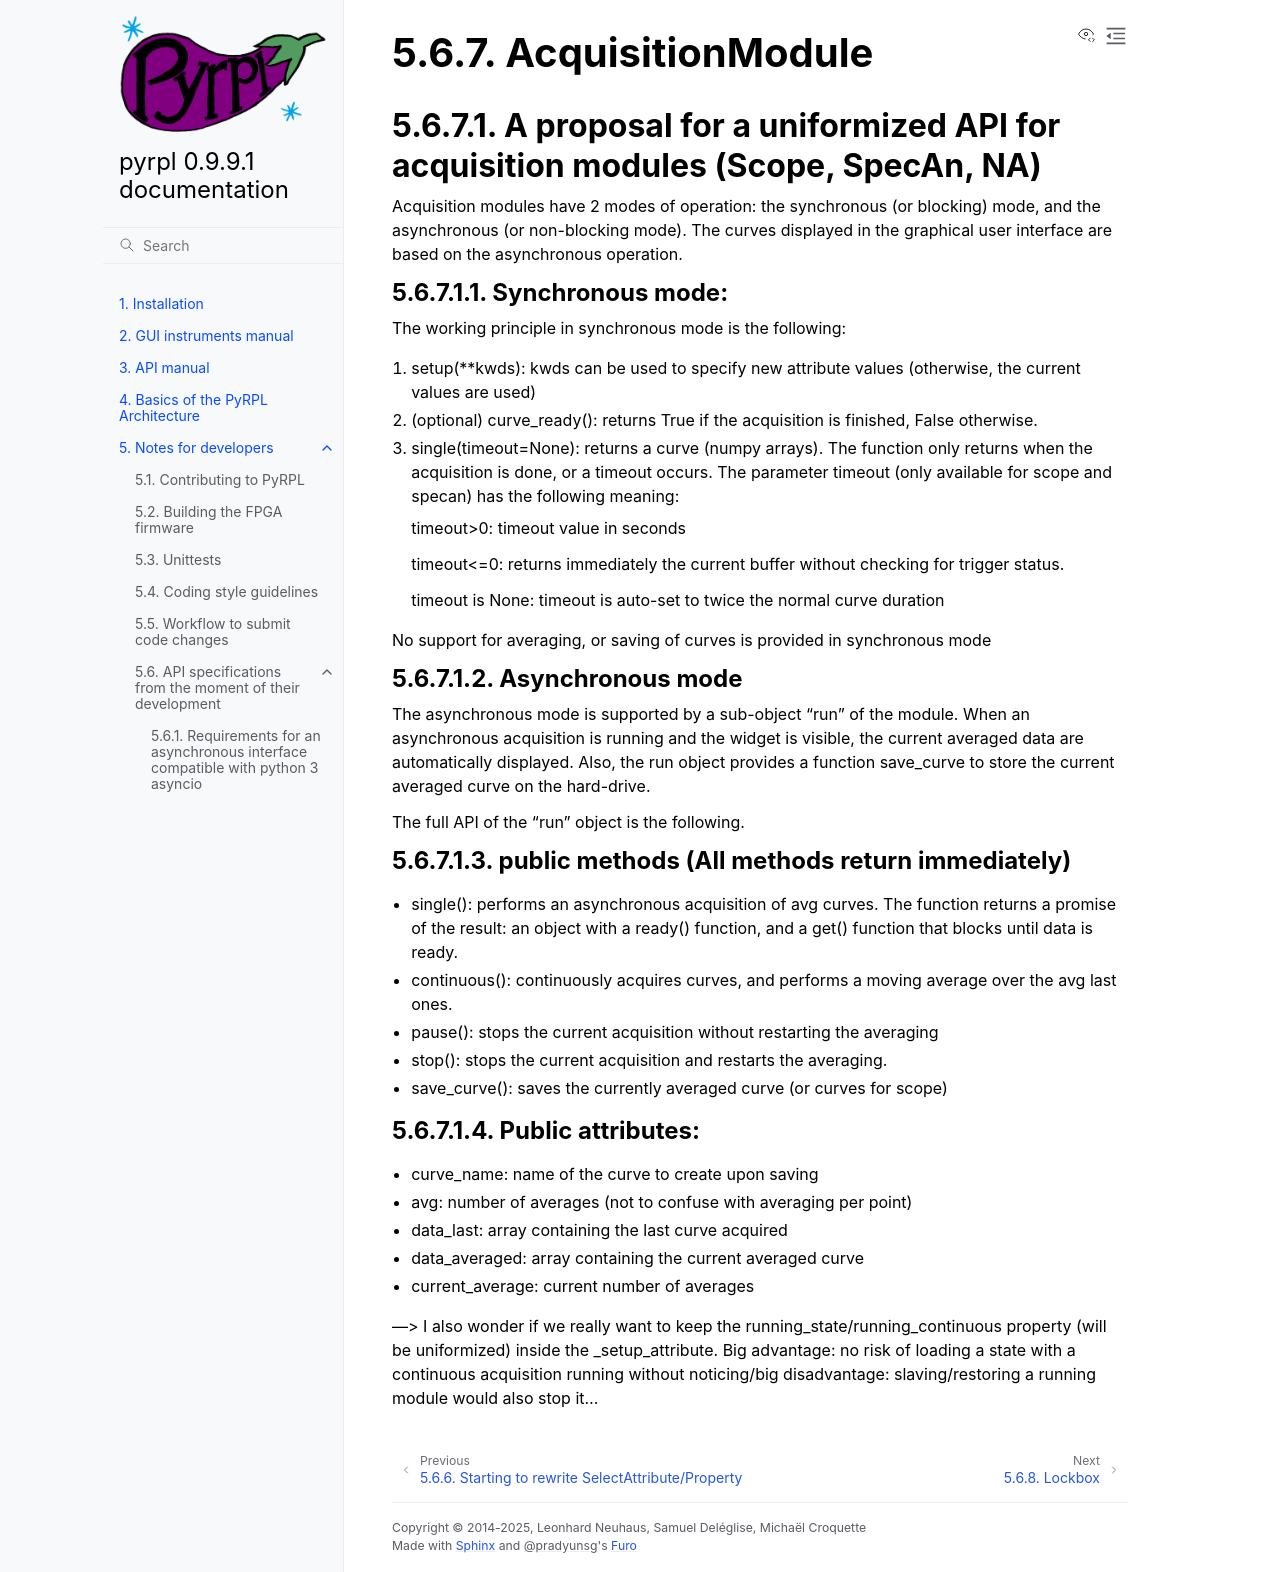

repository: lneuhaus/pyrpl · page: developer_guide/api/acquisition_module.html · generator: sphinx

AcquisitionModule
*******************


A proposal for a uniformized API for acquisition modules (Scope, SpecAn, NA)
============================================================================

Acquisition modules have 2 modes of operation: the synchronous (or
blocking) mode, and the asynchronous (or non-blocking mode). The curves
displayed in the graphical user interface are based on the asynchronous
operation.

Synchronous mode:
-----------------

The working principle in synchronous mode is the following:

1. setup(\*\*kwds): kwds can be used to specify new attribute values
   (otherwise, the current values are used)
2. (optional) curve\_ready(): returns True if the acquisition is
   finished, False otherwise.
3. curve(timeout=None): returns a curve (numpy arrays). The function
   only returns when the acquisition is done, or a timeout occurs. The
   parameter timeout (only available for scope and specan) has the
   following meaning:

   timeout>0: timeout value in seconds

   timeout<=0: returns immediately the current buffer without checking
   for trigger status.

   timeout is None: timeout is auto-set to twice the normal curve
   duration

No support for averaging, or saving of curves is provided in synchronous
mode

Asynchronous mode
-----------------

The asynchronous mode is supported by a sub-object "run" of the module.
When an asynchronous acquisition is running and the widget is visible,
the current averaged data are automatically displayed. Also, the run
object provides a function save\_curve to store the current averaged
curve on the hard-drive.

The full API of the "run" object is the following.

public methods (All methods return immediately)
-----------------------------------------------

-  single(): performs an asynchronous acquisition of avg curves. The
   function returns a promise of the result: an object with a ready()
   function, and a get() function that blocks until data is ready.
-  continuous(): continuously acquires curves, and performs a moving
   average over the avg last ones.
-  pause(): stops the current acquisition without restarting the
   averaging
-  stop(): stops the current acquisition and restarts the averaging.
-  save\_curve(): saves the currently averaged curve (or curves for
   scope)
-  curve(): the currently averaged curve

Public attributes:
------------------

-  curve\_name: name of the curve to create upon saving
-  avg: number of averages (not to confuse with averaging per point)
-  data\_last: array containing the last curve acquired
-  data\_averaged: array containing the current averaged curve
-  current\_average: current number of averages

---> I also wonder if we really want to keep the
running\_state/running\_continuous property (will be uniformized) inside
the \_setup\_attribute. Big advantage: no risk of loading a state with a
continuous acquisition running without noticing/big disadvantage:
slaving/restoring a running module would also stop it...
